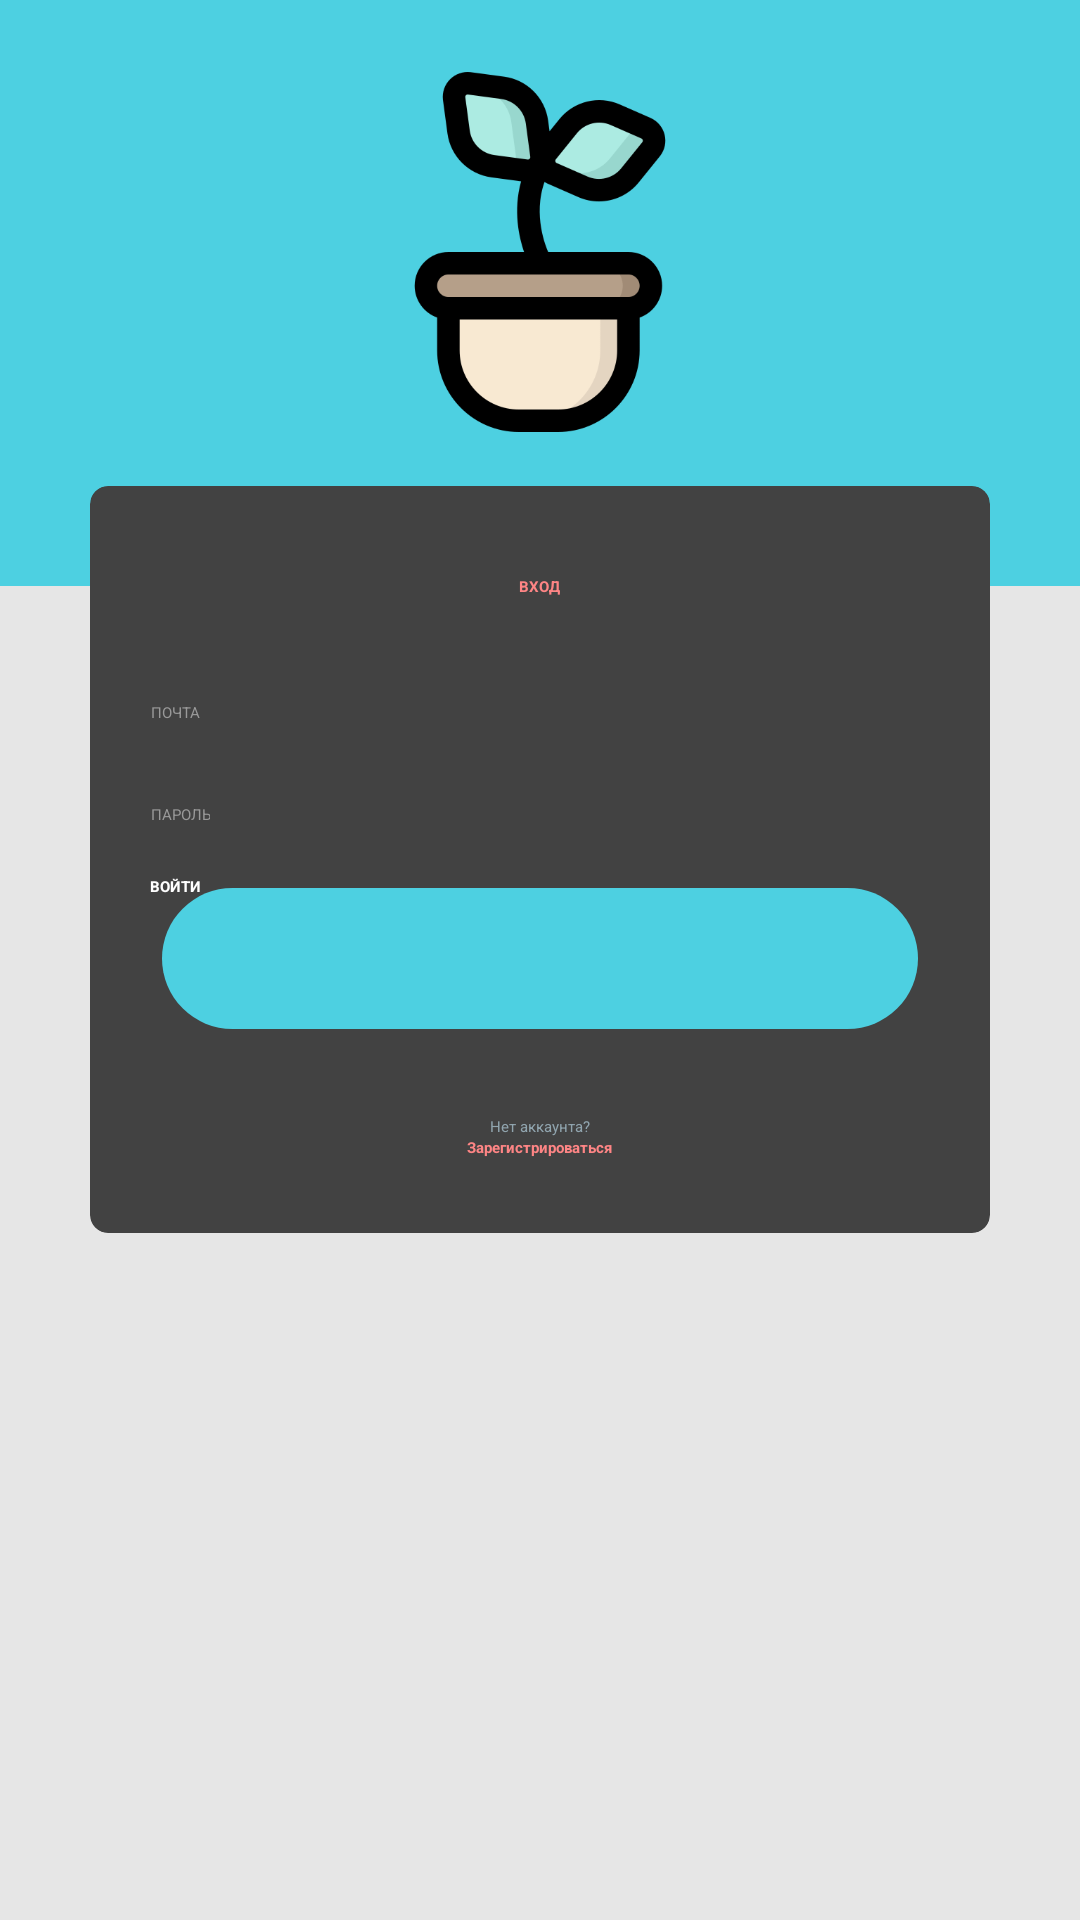

Android layout source for this screen:
<!-- AndroidManifest.xml: application theme AppTheme.NoActionBar -->
<!-- res/layout/activity_sign_in.xml -->
<?xml version="1.0" encoding="utf-8"?>
<androidx.constraintlayout.widget.ConstraintLayout xmlns:android="http://schemas.android.com/apk/res/android"
    xmlns:app="http://schemas.android.com/apk/res-auto"
    android:layout_width="match_parent"
    android:layout_height="match_parent"
    android:background="@color/grey_10"
    android:orientation="vertical">

    <View
        android:layout_width="match_parent"
        android:layout_height="0dp"
        android:background="@color/background"
        app:layout_constraintEnd_toEndOf="parent"
        app:layout_constraintHeight_percent="0.305"
        app:layout_constraintStart_toStartOf="parent"
        app:layout_constraintTop_toTopOf="parent" />

    <ImageView
        android:id="@+id/imageViewSignIn"
        android:layout_width="0dp"
        android:layout_height="0dp"
        android:layout_gravity="center_horizontal"
        android:layout_marginTop="24dp"
        android:src="@drawable/plant"
        app:layout_constraintDimensionRatio="1"
        app:layout_constraintEnd_toEndOf="parent"
        app:layout_constraintHorizontal_bias="0.5"
        app:layout_constraintStart_toStartOf="parent"
        app:layout_constraintTop_toTopOf="parent"
        app:layout_constraintWidth_percent="0.333" />

    <androidx.core.widget.NestedScrollView
        android:id="@+id/nestedScrollView"
        android:layout_width="match_parent"
        android:layout_height="0dp"
        android:layout_marginTop="8dp"
        android:paddingLeft="20dp"
        android:paddingRight="20dp"
        app:layout_constraintBottom_toBottomOf="parent"
        app:layout_constraintEnd_toEndOf="parent"
        app:layout_constraintHorizontal_bias="0.5"
        app:layout_constraintStart_toStartOf="parent"
        app:layout_constraintTop_toBottomOf="@+id/imageViewSignIn">

        <androidx.cardview.widget.CardView
            android:layout_width="match_parent"
            android:layout_height="wrap_content"
            android:layout_margin="10dp"
            app:cardCornerRadius="6dp"
            app:cardElevation="5dp">

            <LinearLayout
                android:layout_width="match_parent"
                android:layout_height="wrap_content"
                android:orientation="vertical"
                android:padding="20dp">

                <TextView
                    android:layout_width="wrap_content"
                    android:layout_height="wrap_content"
                    android:layout_gravity="center_horizontal"
                    android:layout_marginTop="10dp"
                    android:layout_marginBottom="35dp"
                    android:text="ВХОД"
                    android:textAppearance="@style/Base.TextAppearance.AppCompat.Large"
                    android:textColor="@color/colorSecondary"
                    android:textStyle="bold" />

                <TextView
                    android:layout_width="wrap_content"
                    android:layout_height="wrap_content"
                    android:text="ПОЧТА"
                    android:textAlignment="center"
                    android:textAppearance="@style/Base.TextAppearance.AppCompat.Caption"
                    android:textColor="@color/grey_40" />

                <EditText
                    android:id="@+id/fieldEmail"
                    android:layout_width="match_parent"
                    android:layout_height="wrap_content"
                    android:layout_marginLeft="-4dp"
                    android:layout_marginRight="-4dp"
                    android:inputType="textEmailAddress"
                    android:maxLength="50"
                    android:maxLines="1"
                    android:singleLine="true"
                    android:textAppearance="@style/Base.TextAppearance.AppCompat.Large"
                    android:textColor="@color/dark_grey2"
                    android:textStyle="bold"
                    android:theme="@style/EditText.Grey" />

                <TextView
                    android:layout_width="wrap_content"
                    android:layout_height="wrap_content"
                    android:layout_marginTop="20dp"
                    android:text="ПАРОЛЬ"
                    android:textAlignment="center"
                    android:textAppearance="@style/Base.TextAppearance.AppCompat.Caption"
                    android:textColor="@color/grey_40" />

                <EditText
                    android:id="@+id/fieldPassword"
                    android:layout_width="match_parent"
                    android:layout_height="wrap_content"
                    android:layout_marginLeft="-4dp"
                    android:layout_marginRight="-4dp"
                    android:inputType="textPassword"
                    android:maxLength="50"
                    android:maxLines="1"
                    android:singleLine="true"
                    android:textAppearance="@style/Base.TextAppearance.AppCompat.Large"
                    android:textColor="@color/dark_grey2"
                    android:textStyle="bold"
                    android:theme="@style/EditText.Grey" />

                <androidx.appcompat.widget.AppCompatButton
                    android:id="@+id/signInButton"
                    android:layout_width="match_parent"
                    android:layout_height="55dp"
                    android:layout_marginTop="10dp"
                    android:background="@drawable/btn_auth_round"
                    android:text="ВОЙТИ"
                    android:textAllCaps="false"
                    android:textColor="@color/white"
                    android:textStyle="bold" />

                <TextView
                    android:layout_width="wrap_content"
                    android:layout_height="wrap_content"
                    android:layout_gravity="center_horizontal"
                    android:layout_marginTop="25dp"
                    android:text="Нет аккаунта?"
                    android:textAppearance="@style/Base.TextAppearance.AppCompat.Subhead"
                    android:textColor="@color/blue_grey_300" />

                <TextView
                    android:id="@+id/sign_up"
                    android:layout_width="wrap_content"
                    android:layout_height="wrap_content"
                    android:layout_gravity="center_horizontal"
                    android:layout_marginBottom="5dp"
                    android:clickable="true"
                    android:focusable="true"
                    android:text="Зарегистрироваться"
                    android:textAppearance="@style/Base.TextAppearance.AppCompat.Subhead"
                    android:textColor="@color/colorSecondary"
                    android:textStyle="bold" />

            </LinearLayout>

        </androidx.cardview.widget.CardView>

    </androidx.core.widget.NestedScrollView>

</androidx.constraintlayout.widget.ConstraintLayout>
<!-- resources referenced by this layout -->
<resources>
  <color name="background">#4DD0E1</color>
  <color name="blue_grey_300">#90A4AE</color>
  <color name="colorSecondary">#FE8585</color>
  <color name="dark_grey2">#494141</color>
  <color name="grey_10">#e6e6e6</color>
  <color name="grey_40">#999999</color>
  <color name="white">#FFFFFF</color>
  <!-- drawable btn_auth_round: vector/xml drawable (drawable, 2242 chars, omitted) -->
  <!-- drawable plant: png bitmap (drawable, 19516 bytes) -->
</resources>
